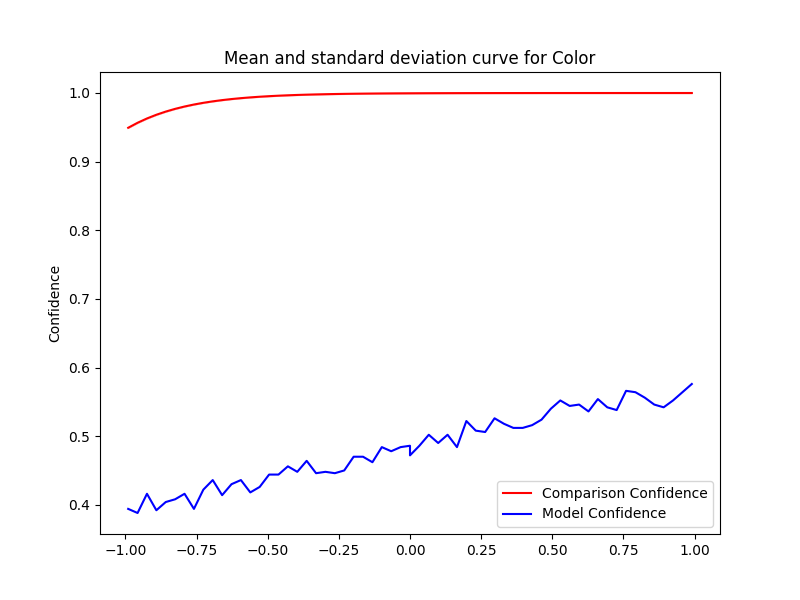

The table this chart was drawn from, first rows:
Severity, Mean, Std, Accuracy, Time Taken
0.0, 0.9996, 2.222669831529484e-16, 0.472, 0.08911
0.033, 0.9997, 0.0, 0.486, 0.09419
0.066, 0.9997, 1.111334915764742e-16, 0.502, 0.1391
0.099, 0.9998, 2.222669831529484e-16, 0.49, 0.1399
0.132, 0.9998, 1.111334915764742e-16, 0.502, 0.1487
0.165, 0.9998, 3.3340047472942265e-16, 0.484, 0.1387
0.198, 0.9998, 3.3340047472942265e-16, 0.522, 0.1412
0.231, 0.9999, 3.3340047472942265e-16, 0.508, 0.1205
0.264, 0.9999, 1.111334915764742e-16, 0.506, 0.1301
0.297, 0.9999, 4.445339663058968e-16, 0.526, 0.138
0.33, 0.9999, 2.222669831529484e-16, 0.518, 0.1395
0.363, 0.9999, 3.3340047472942265e-16, 0.512, 0.1168
0.396, 0.9999, 3.3340047472942265e-16, 0.512, 0.1076
0.429, 1, 1.111334915764742e-16, 0.516, 0.09568
0.462, 1, 0.0, 0.524, 0.1393
0.495, 1, 2.222669831529484e-16, 0.54, 0.1403
0.528, 1, 2.222669831529484e-16, 0.552, 0.1382
0.561, 1, 2.222669831529484e-16, 0.544, 0.133
0.594, 1, 2.222669831529484e-16, 0.546, 0.1229
0.627, 1, 0.0, 0.536, 0.1422
0.66, 1, 1.111334915764742e-16, 0.554, 0.1403
0.693, 1, 2.222669831529484e-16, 0.542, 0.1468
0.726, 1, 4.445339663058968e-16, 0.538, 0.1363
0.759, 1, 4.445339663058968e-16, 0.566, 0.09178
0.792, 1, 5.556674578823711e-16, 0.564, 0.1432
0.825, 1, 2.222669831529484e-16, 0.556, 0.1417
0.858, 1, 5.556674578823711e-16, 0.546, 0.1384
0.891, 1, 2.222669831529484e-16, 0.542, 0.1393
0.924, 1, 2.222669831529484e-16, 0.552, 0.137
0.957, 1, 2.222669831529484e-16, 0.564, 0.1426
0.99, 1, 2.222669831529484e-16, 0.576, 0.143
-0.0, 0.9996, 2.222669831529484e-16, 0.486, 0.115
-0.033, 0.9995, 0.0, 0.484, 0.1409
-0.066, 0.9994, 2.222669831529484e-16, 0.478, 0.1306
-0.099, 0.9993, 2.222669831529484e-16, 0.484, 0.12
-0.132, 0.9992, 2.222669831529484e-16, 0.462, 0.1312
-0.165, 0.9991, 0.0, 0.47, 0.1297
-0.198, 0.9989, 0.0, 0.47, 0.0978
-0.231, 0.9987, 2.222669831529484e-16, 0.45, 0.1342
-0.264, 0.9985, 3.3340047472942265e-16, 0.446, 0.1373
-0.297, 0.9983, 2.222669831529484e-16, 0.448, 0.1444
-0.33, 0.9979, 1.111334915764742e-16, 0.446, 0.1075
-0.363, 0.9976, 2.222669831529484e-16, 0.464, 0.1413
-0.396, 0.9972, 1.111334915764742e-16, 0.448, 0.1468
-0.429, 0.9967, 1.111334915764742e-16, 0.456, 0.1391
-0.462, 0.9961, 2.222669831529484e-16, 0.444, 0.1402
-0.495, 0.9954, 3.3340047472942265e-16, 0.444, 0.1484
-0.528, 0.9946, 3.3340047472942265e-16, 0.426, 0.1456
-0.561, 0.9936, 2.222669831529484e-16, 0.418, 0.1369
-0.594, 0.9925, 0.0, 0.436, 0.1383
-0.627, 0.9912, 2.222669831529484e-16, 0.43, 0.1364
-0.66, 0.9896, 4.445339663058968e-16, 0.414, 0.1385
-0.693, 0.9878, 3.3340047472942265e-16, 0.436, 0.1122
-0.726, 0.9857, 3.3340047472942265e-16, 0.422, 0.1352
-0.759, 0.9832, 2.222669831529484e-16, 0.394, 0.144
-0.792, 0.9803, 3.3340047472942265e-16, 0.416, 0.1367
-0.825, 0.9769, 2.222669831529484e-16, 0.408, 0.168
-0.858, 0.9729, 1.111334915764742e-16, 0.404, 0.143
-0.891, 0.9683, 2.222669831529484e-16, 0.392, 0.1384
-0.924, 0.9629, 3.3340047472942265e-16, 0.416, 0.1426
... 2 more rows
